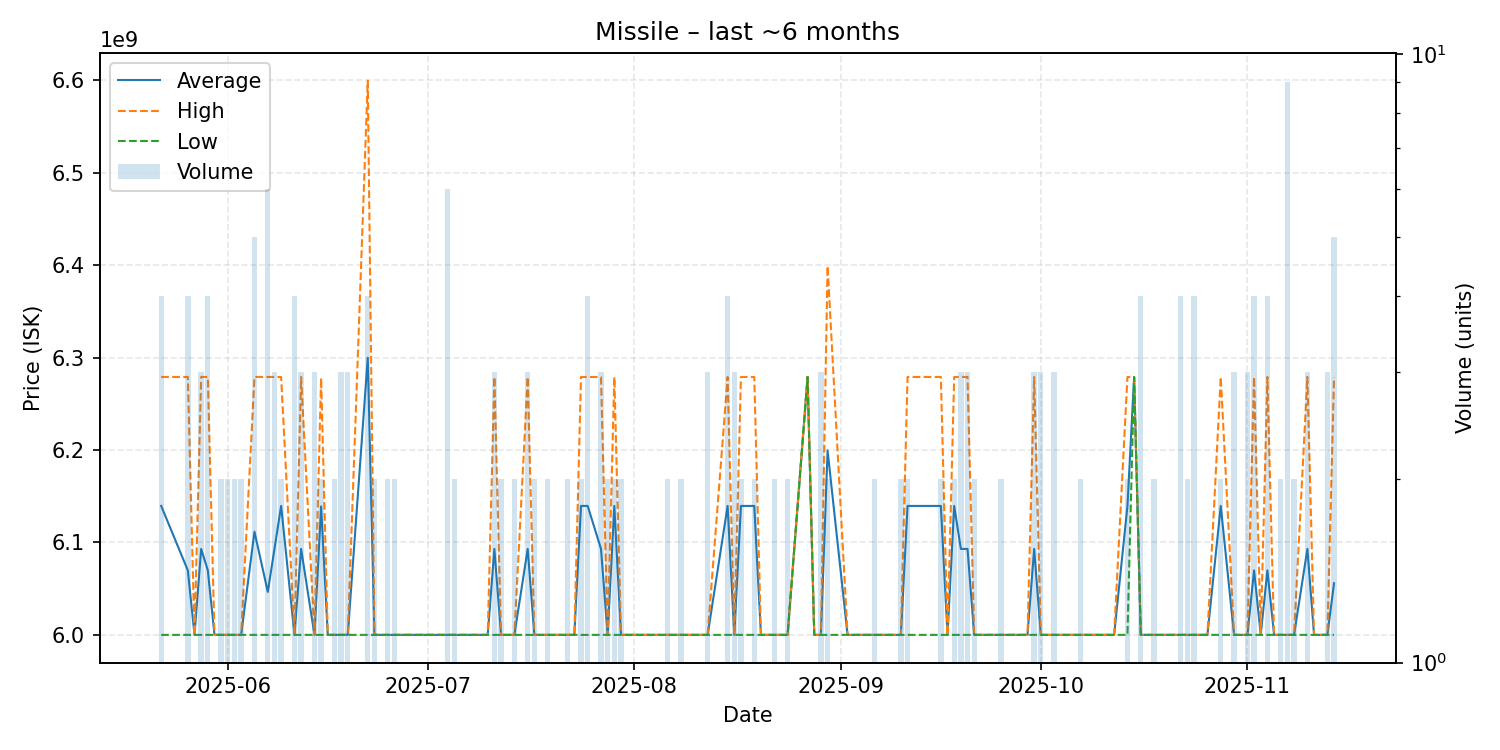

The table this chart was drawn from, first rows:
date, average, highest, lowest, order_count, volume
2025-05-22, 6139500000, 6279000000, 6000000000, 4, 4
2025-05-26, 6069750000, 6279000000, 6000000000, 4, 4
2025-05-27, 6000000000, 6000000000, 6000000000, 1, 1
2025-05-28, 6093000000, 6279000000, 6000000000, 3, 3
2025-05-29, 6069750000, 6279000000, 6000000000, 4, 4
2025-05-30, 6000000000, 6000000000, 6000000000, 1, 1
2025-05-31, 6000000000, 6000000000, 6000000000, 2, 2
2025-06-01, 6000000000, 6000000000, 6000000000, 2, 2
2025-06-02, 6000000000, 6000000000, 6000000000, 2, 2
2025-06-03, 6000000000, 6000000000, 6000000000, 2, 2
2025-06-05, 6111600000, 6279000000, 6000000000, 5, 5
2025-06-07, 6046500000, 6279000000, 6000000000, 5, 6
2025-06-08, 6093000000, 6279000000, 6000000000, 3, 3
2025-06-09, 6139500000, 6279000000, 6000000000, 2, 2
2025-06-11, 6000000000, 6000000000, 6000000000, 4, 4
2025-06-12, 6093000000, 6279000000, 6000000000, 3, 3
2025-06-14, 6000000000, 6000000000, 6000000000, 3, 3
2025-06-15, 6139000000, 6278000000, 6000000000, 2, 2
2025-06-16, 6000000000, 6000000000, 6000000000, 1, 1
2025-06-17, 6000000000, 6000000000, 6000000000, 2, 2
2025-06-18, 6000000000, 6000000000, 6000000000, 3, 3
2025-06-19, 6000000000, 6000000000, 6000000000, 3, 3
2025-06-22, 6299750000, 6599500000, 6000000000, 4, 4
2025-06-23, 6000000000, 6000000000, 6000000000, 2, 2
2025-06-24, 6000000000, 6000000000, 6000000000, 1, 1
2025-06-25, 6000000000, 6000000000, 6000000000, 2, 2
2025-06-26, 6000000000, 6000000000, 6000000000, 2, 2
2025-06-29, 6000000000, 6000000000, 6000000000, 1, 1
2025-07-01, 6000000000, 6000000000, 6000000000, 1, 1
2025-07-03, 6000000000, 6000000000, 6000000000, 1, 1
2025-07-04, 6000000000, 6000000000, 6000000000, 1, 6
2025-07-05, 6000000000, 6000000000, 6000000000, 2, 2
2025-07-07, 6000000000, 6000000000, 6000000000, 1, 1
2025-07-08, 6000000000, 6000000000, 6000000000, 1, 1
2025-07-10, 6000000000, 6000000000, 6000000000, 1, 1
2025-07-11, 6093000000, 6279000000, 6000000000, 3, 3
2025-07-12, 6000000000, 6000000000, 6000000000, 2, 2
2025-07-13, 6000000000, 6000000000, 6000000000, 1, 1
2025-07-14, 6000000000, 6000000000, 6000000000, 2, 2
2025-07-16, 6093000000, 6279000000, 6000000000, 3, 3
2025-07-17, 6000000000, 6000000000, 6000000000, 2, 2
2025-07-18, 6000000000, 6000000000, 6000000000, 1, 1
2025-07-19, 6000000000, 6000000000, 6000000000, 2, 2
2025-07-20, 6000000000, 6000000000, 6000000000, 1, 1
2025-07-22, 6000000000, 6000000000, 6000000000, 2, 2
2025-07-23, 6000000000, 6000000000, 6000000000, 1, 1
2025-07-24, 6139500000, 6279000000, 6000000000, 2, 2
2025-07-25, 6139500000, 6279000000, 6000000000, 4, 4
2025-07-27, 6093000000, 6279000000, 6000000000, 3, 3
2025-07-28, 6000000000, 6000000000, 6000000000, 2, 2
2025-07-29, 6139500000, 6279000000, 6000000000, 2, 2
2025-07-30, 6000000000, 6000000000, 6000000000, 2, 2
2025-08-01, 6000000000, 6000000000, 6000000000, 1, 1
2025-08-03, 6000000000, 6000000000, 6000000000, 1, 1
2025-08-06, 6000000000, 6000000000, 6000000000, 2, 2
2025-08-08, 6000000000, 6000000000, 6000000000, 2, 2
2025-08-09, 6000000000, 6000000000, 6000000000, 1, 1
2025-08-10, 6000000000, 6000000000, 6000000000, 1, 1
2025-08-12, 6000000000, 6000000000, 6000000000, 3, 3
2025-08-15, 6139500000, 6279000000, 6000000000, 4, 4
... 64 more rows
